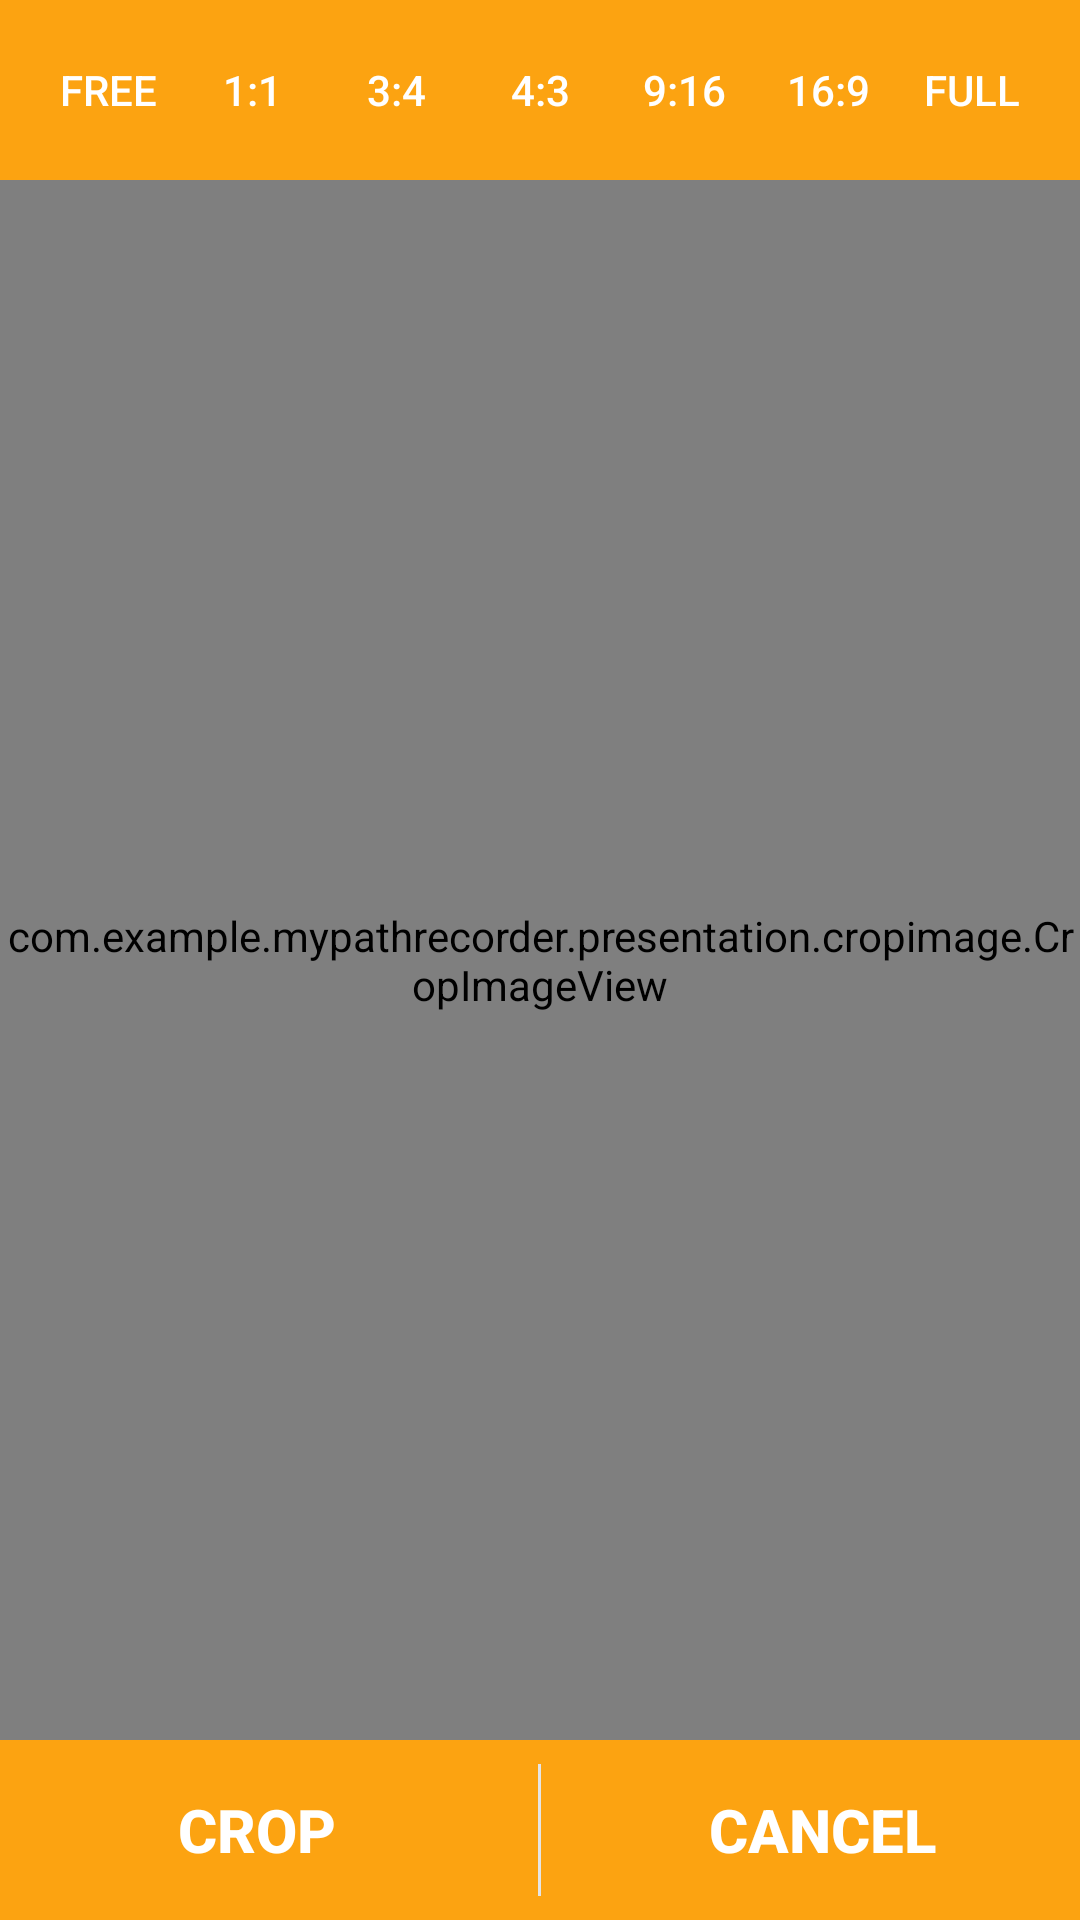

Android layout source for this screen:
<!-- AndroidManifest.xml: application theme Theme.MyPathRecorder -->
<!-- res/layout/activity_crop_image.xml -->
<?xml version="1.0" encoding="utf-8"?>
<androidx.constraintlayout.widget.ConstraintLayout xmlns:android="http://schemas.android.com/apk/res/android"
    xmlns:app="http://schemas.android.com/apk/res-auto"
    xmlns:tools="http://schemas.android.com/tools"
    android:id="@+id/main"
    android:layout_width="match_parent"
    android:layout_height="match_parent"
    tools:context=".presentation.cropimage.CropImageActivity">

    <LinearLayout
        android:id="@+id/crop_ll_ratio_container"
        android:layout_width="match_parent"
        android:layout_height="60dp"
        android:background="@color/widgetOrange"
        android:gravity="center_vertical"
        android:orientation="horizontal"
        android:padding="12dp"
        app:layout_constraintEnd_toEndOf="parent"
        app:layout_constraintStart_toStartOf="parent"
        app:layout_constraintTop_toTopOf="parent">

        <androidx.appcompat.widget.AppCompatButton
            android:id="@+id/crop_btn_free"
            android:layout_width="0dp"
            android:layout_height="wrap_content"
            android:layout_weight="1"
            android:background="@android:color/transparent"
            android:text="@string/crop_ratio_free"
            android:textColor="@color/white" />

        <androidx.appcompat.widget.AppCompatButton
            android:id="@+id/crop_btn_11"
            android:layout_width="0dp"
            android:layout_height="wrap_content"
            android:layout_weight="1"
            android:background="@android:color/transparent"
            android:text="@string/crop_ratio_1_1"
            android:textColor="@color/white" />

        <androidx.appcompat.widget.AppCompatButton
            android:id="@+id/crop_btn_34"
            android:layout_width="0dp"
            android:layout_height="wrap_content"
            android:layout_weight="1"
            android:background="@android:color/transparent"
            android:text="@string/crop_ratio_3_4"
            android:textColor="@color/white" />

        <androidx.appcompat.widget.AppCompatButton
            android:id="@+id/crop_btn_43"
            android:layout_width="0dp"
            android:layout_height="wrap_content"
            android:layout_weight="1"
            android:background="@android:color/transparent"
            android:text="@string/crop_ratio_4_3"
            android:textColor="@color/white" />

        <androidx.appcompat.widget.AppCompatButton
            android:id="@+id/crop_btn_916"
            android:layout_width="0dp"
            android:layout_height="wrap_content"
            android:layout_weight="1"
            android:background="@android:color/transparent"
            android:text="@string/crop_ratio_9_16"
            android:textColor="@color/white" />

        <androidx.appcompat.widget.AppCompatButton
            android:id="@+id/crop_btn_169"
            android:layout_width="0dp"
            android:layout_height="wrap_content"
            android:layout_weight="1"
            android:background="@android:color/transparent"
            android:text="@string/crop_ratio_16_9"
            android:textColor="@color/white" />

        <androidx.appcompat.widget.AppCompatButton
            android:id="@+id/crop_btn_full"
            android:layout_width="0dp"
            android:layout_height="wrap_content"
            android:layout_weight="1"
            android:background="@android:color/transparent"
            android:text="@string/crop_ratio_full"
            android:textColor="@color/white" />
    </LinearLayout>

    <com.example.mypathrecorder.presentation.cropimage.CropImageView
        android:id="@+id/crop_civ"
        android:layout_width="0dp"
        android:layout_height="0dp"
        app:layout_constraintBottom_toTopOf="@+id/crop_ll_btn_container"
        app:layout_constraintEnd_toEndOf="parent"
        app:layout_constraintStart_toStartOf="parent"
        app:layout_constraintTop_toBottomOf="@+id/crop_ll_ratio_container" />

    <LinearLayout
        android:id="@+id/crop_ll_btn_container"
        android:layout_width="match_parent"
        android:layout_height="60dp"
        android:background="@color/widgetOrange"
        android:gravity="center_vertical"
        android:orientation="horizontal"
        android:paddingHorizontal="16dp"
        android:paddingVertical="8dp"
        app:layout_constraintBottom_toBottomOf="parent"
        app:layout_constraintEnd_toEndOf="parent"
        app:layout_constraintStart_toStartOf="parent">

        <androidx.appcompat.widget.AppCompatButton
            android:id="@+id/crop_btn_crop"
            android:layout_width="0dp"
            android:layout_height="wrap_content"
            android:layout_marginRight="8dp"
            android:layout_weight="1"
            android:background="@android:color/transparent"
            android:textSize="20dp"
            android:textStyle="bold"
            android:text="@string/crop_crop"
            android:textColor="@color/white" />

        <View
            android:layout_width="1dp"
            android:layout_height="match_parent"
            android:layout_marginHorizontal="16dp"
            android:background="@color/border"/>

        <androidx.appcompat.widget.AppCompatButton
            android:id="@+id/crop_btn_cancel"
            android:layout_width="0dp"
            android:layout_height="wrap_content"
            android:layout_marginLeft="8dp"
            android:layout_weight="1"
            android:background="@android:color/transparent"
            android:textSize="20dp"
            android:textStyle="bold"
            android:text="@string/crop_cancel"
            android:textColor="@color/white" />

    </LinearLayout>
</androidx.constraintlayout.widget.ConstraintLayout>
<!-- resources referenced by this layout -->
<resources>
  <color name="border">#ffe5e5e5</color>
  <color name="white">#FFFFFFFF</color>
  <color name="widgetOrange">#fffca311</color>
  <string name="crop_cancel">cancel</string>
  <string name="crop_crop">crop</string>
  <string name="crop_ratio_16_9">16:9</string>
  <string name="crop_ratio_1_1">1:1</string>
  <string name="crop_ratio_3_4">3:4</string>
  <string name="crop_ratio_4_3">4:3</string>
  <string name="crop_ratio_9_16">9:16</string>
  <string name="crop_ratio_free">Free</string>
  <string name="crop_ratio_full">Full</string>
  <style name="Theme.MyPathRecorder" parent="Base.Theme.MyPathRecorder" />
  <style name="Base.Theme.MyPathRecorder" parent="Theme.Material3.DayNight.NoActionBar">
          
          
      </style>
</resources>
